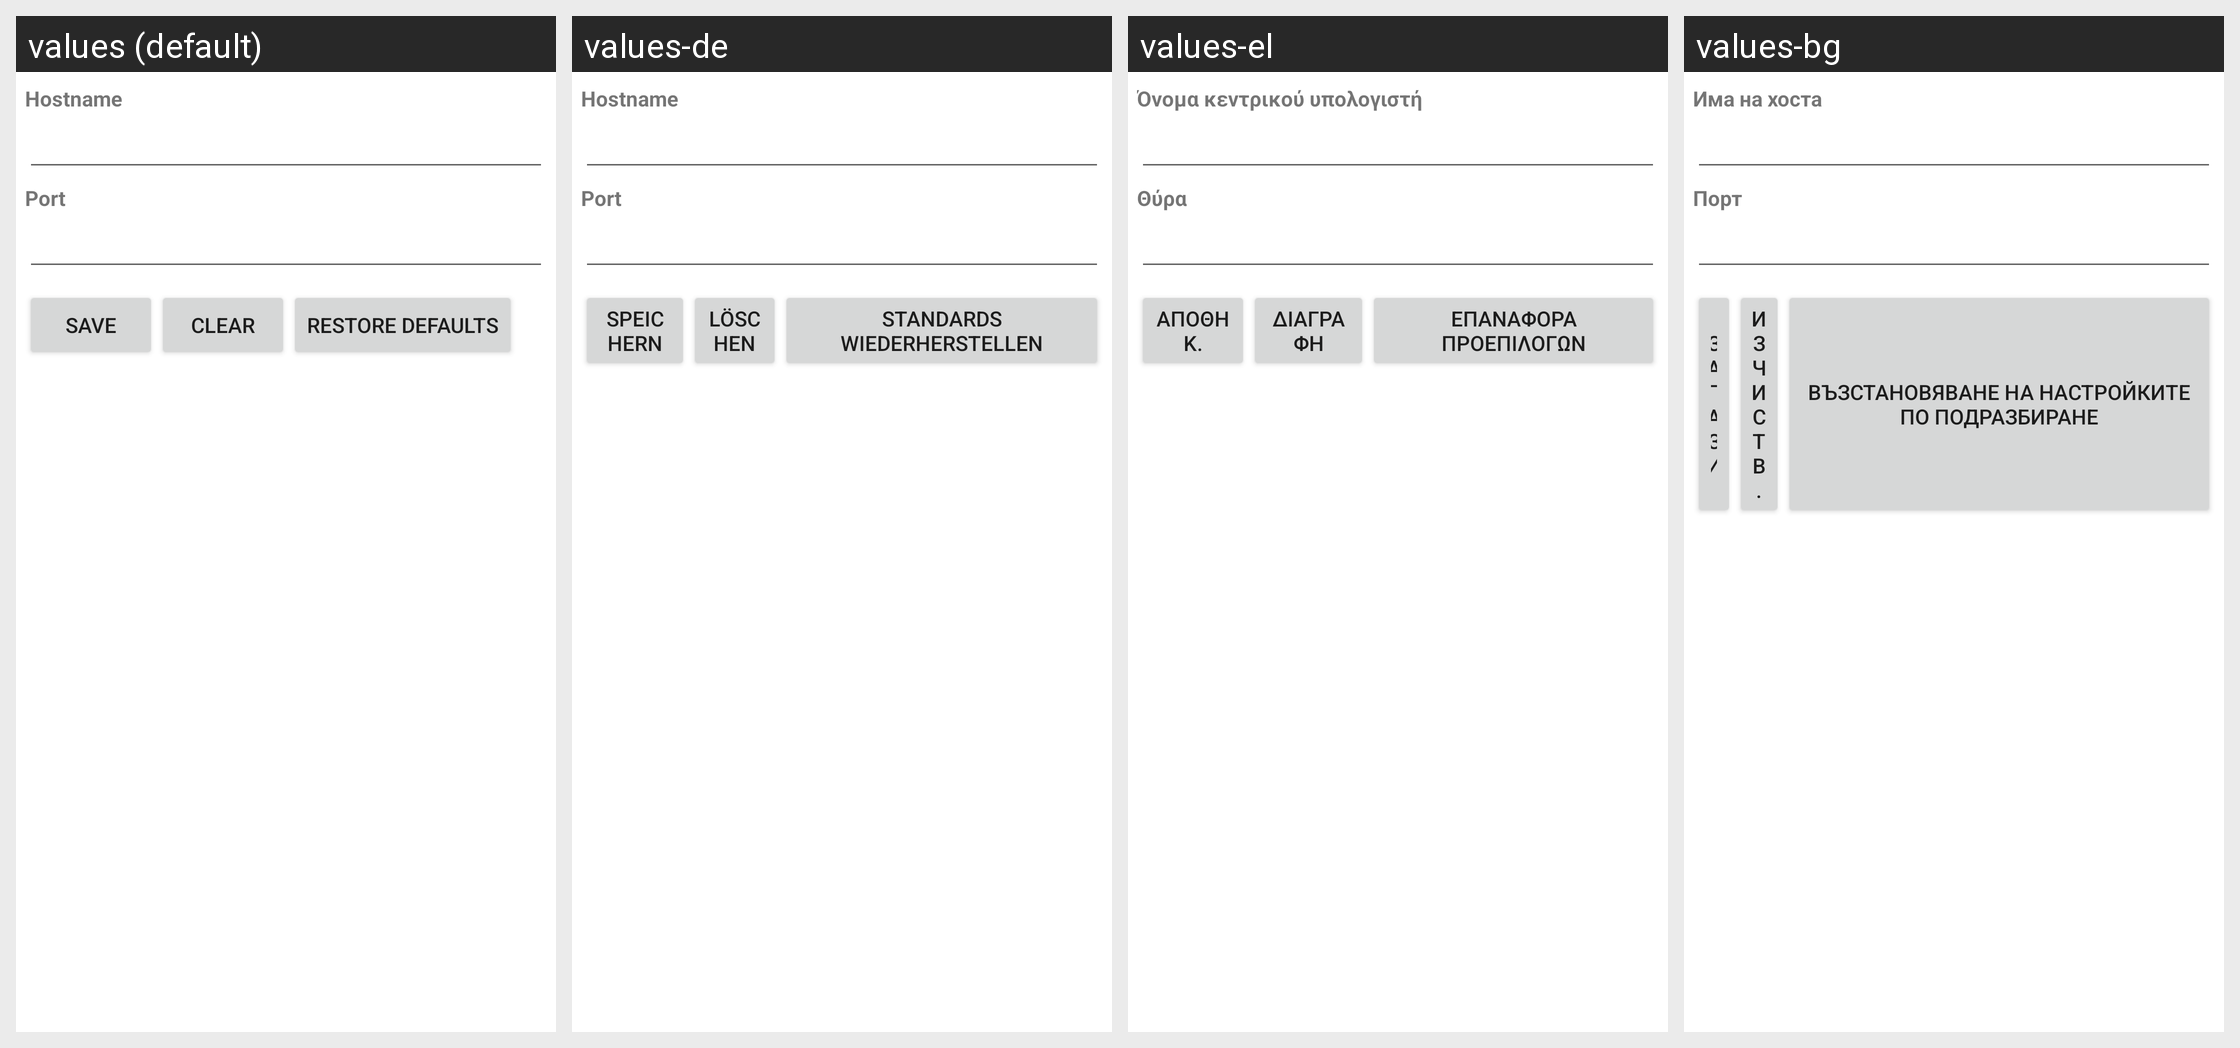

This grid shows one Android layout under several languages. Give, for every string resource on the screen, its name, the default text and each shown locale's text.
Android screen res/layout/proxy.xml rendered under 4 locales, left to right: values (default), values-de, values-el, values-bg. Device: Nexus 5 (rendered at 1080×1920; each locale shown at half size, 540×960, under a caption strip naming it); theme Theme.MaterialComponents.DayNight.NoActionBar.
Other locales in the repository, not shown: values-cs, values-da, values-es, values-es-rUS, values-et, values-fi, values-fr, values-ga, values-hr, values-hu, values-is, values-it, values-kk, values-ko, values-lt, values-lv, values-nl, values-no, values-pl, values-pt, values-ro, values-ru, values-sk, values-sl, values-sr, values-sv, values-tr, values-uk, values-zh-rCN.
Strings drawn on this screen, with the default value and each locale's value (text and hints the layout hard-codes, and strings that could not be matched under every locale, appear in the picture but are not listed):

proxy_hostname_label
  values: Hostname
  values-de: Hostname
  values-el: Όνομα κεντρικού υπολογιστή
  values-bg: Има на хоста

proxy_port_label
  values: Port
  values-de: Port
  values-el: Θύρα
  values-bg: Порт

proxy_action_text
  values: Save
  values-de: Speichern
  values-el: Αποθήκ.
  values-bg: Запази

proxy_clear_text
  values: Clear
  values-de: Löschen
  values-el: Διαγραφή
  values-bg: Изчиств.

proxy_defaultView_text
  values: Restore defaults
  values-de: Standards wiederherstellen
  values-el: Επαναφορά προεπιλογών
  values-bg: Възстановяване на настройките по подразбиране
